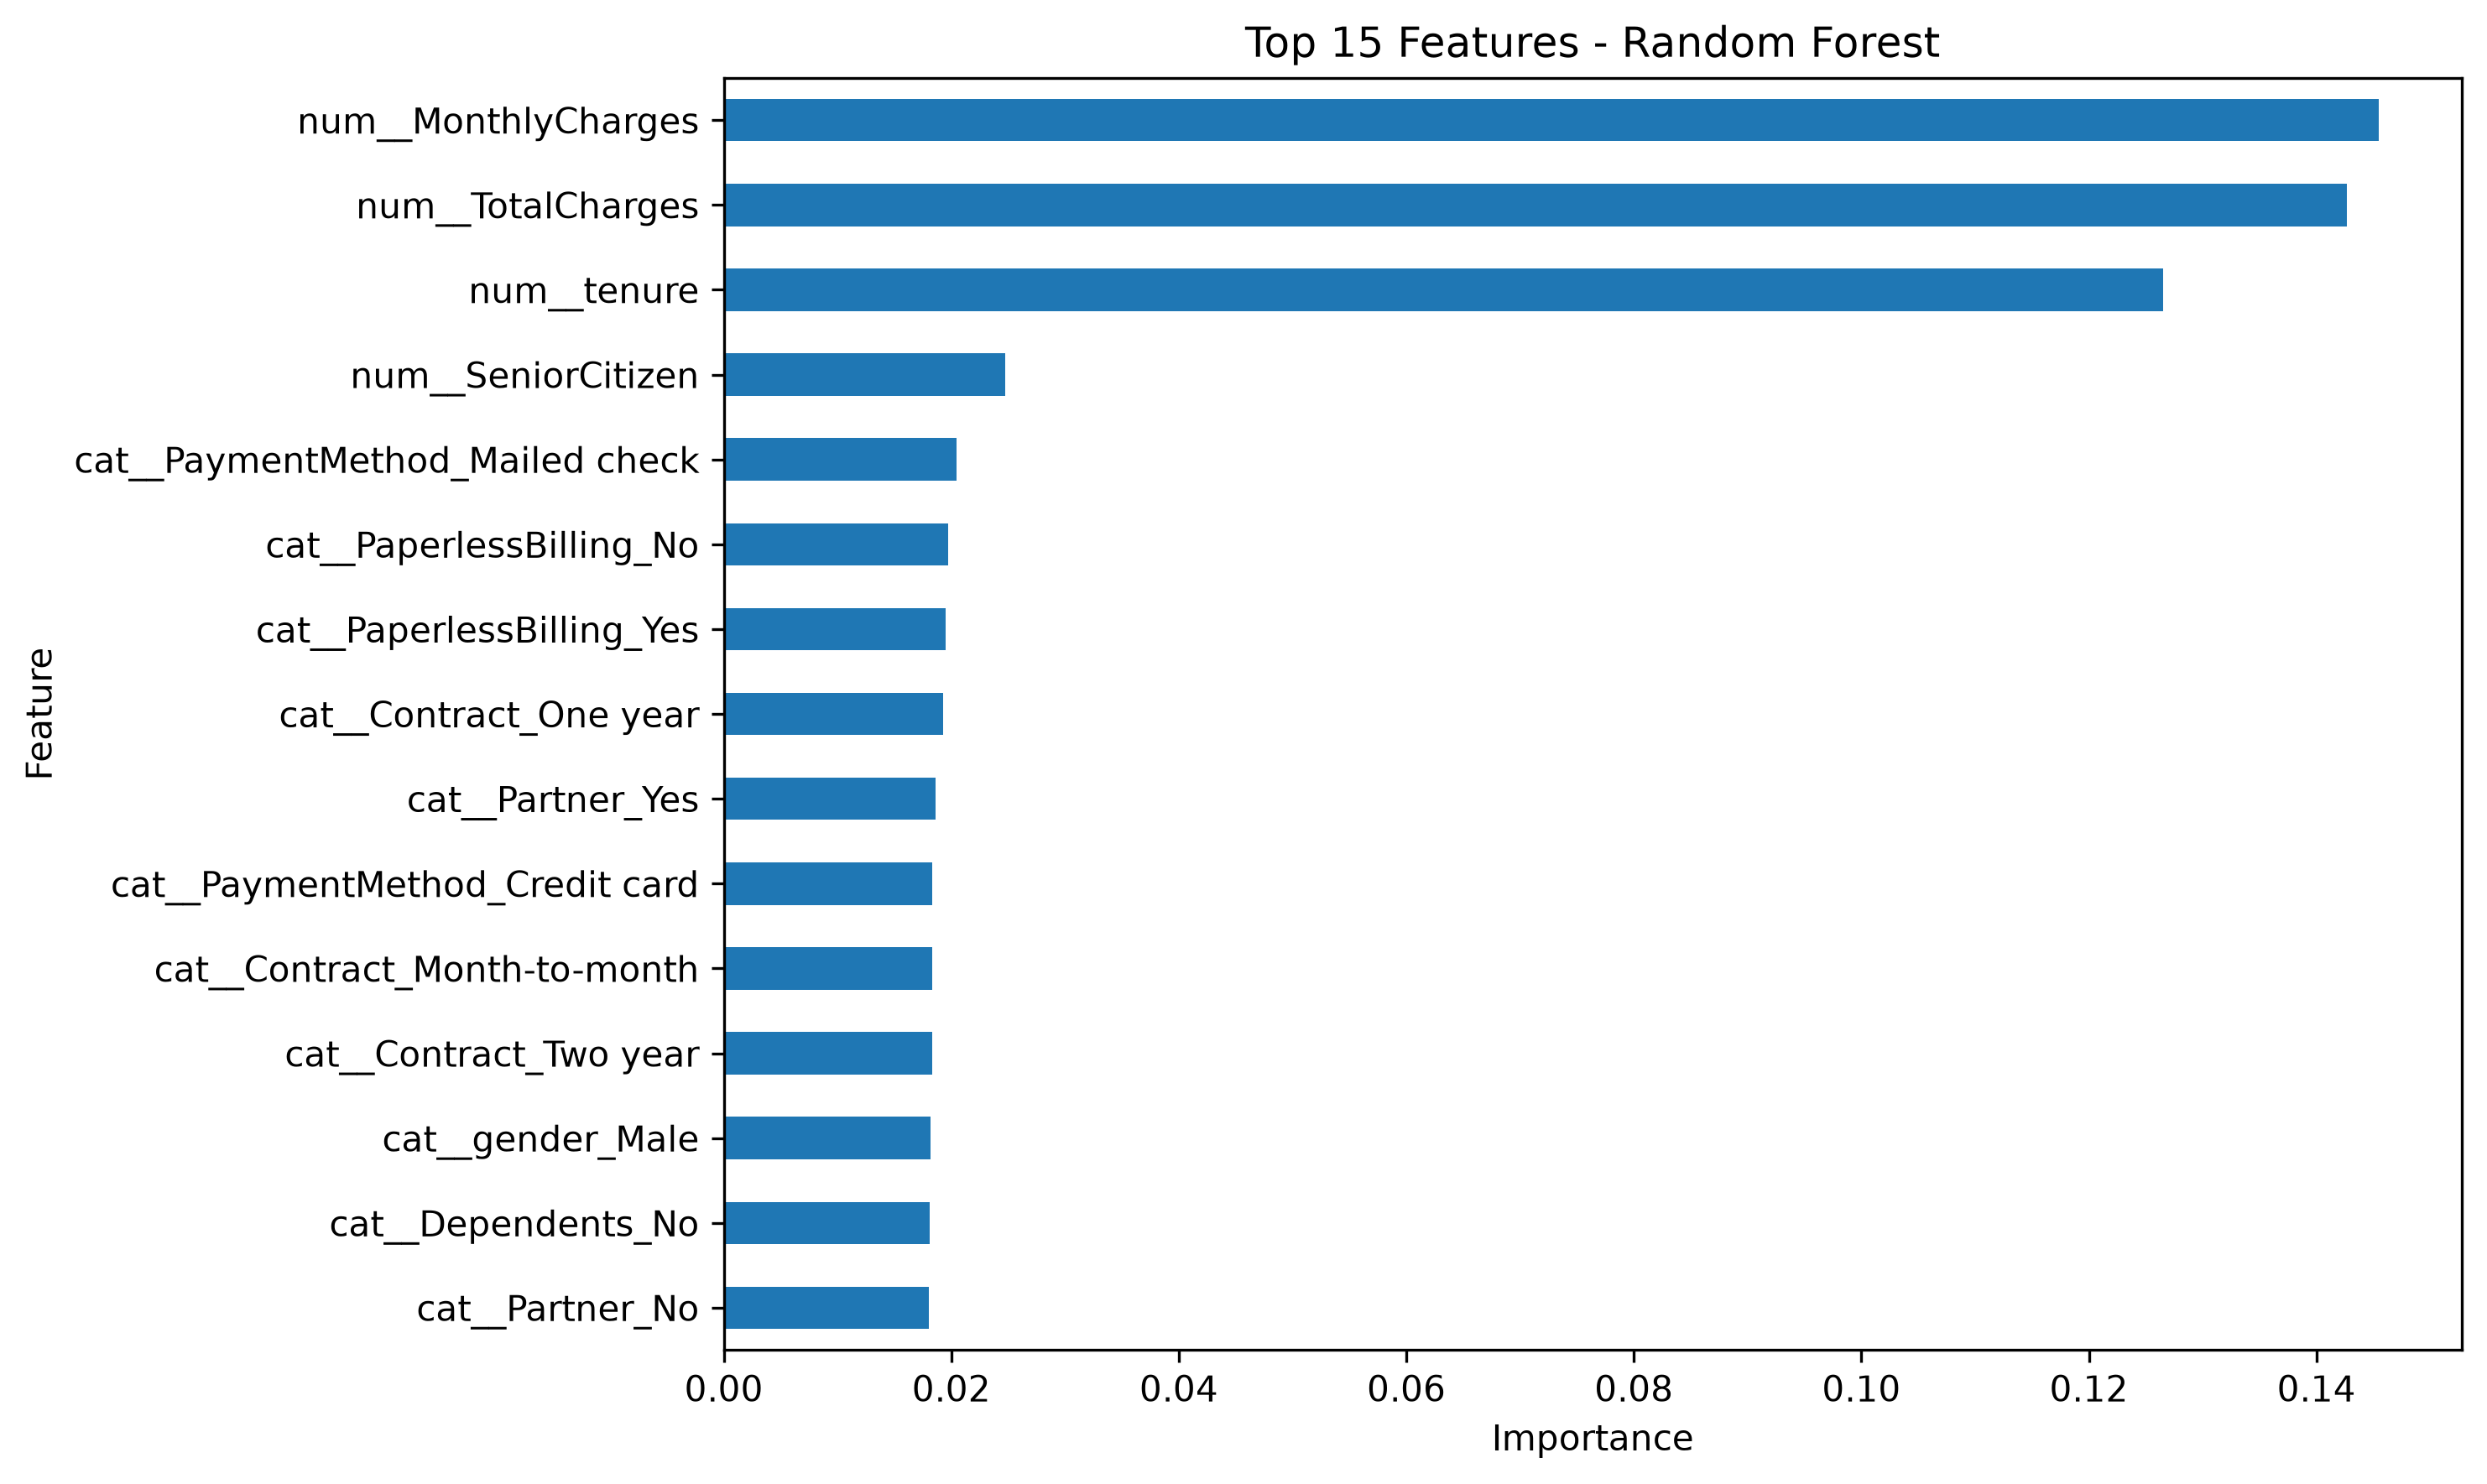

Values plotted in this chart, from the file beside it:
Feature, Importance
num__MonthlyCharges, 0.1455
num__TotalCharges, 0.1427
num__tenure, 0.1265
num__SeniorCitizen, 0.02473
cat__PaymentMethod_Mailed check, 0.02044
cat__PaperlessBilling_No, 0.01975
cat__PaperlessBilling_Yes, 0.01948
cat__Contract_One year, 0.01927
cat__Partner_Yes, 0.01864
cat__PaymentMethod_Credit card, 0.01835
cat__Contract_Month-to-month, 0.01833
cat__Contract_Two year, 0.01833
cat__gender_Male, 0.0182
cat__Dependents_No, 0.01808
cat__Partner_No, 0.01804
